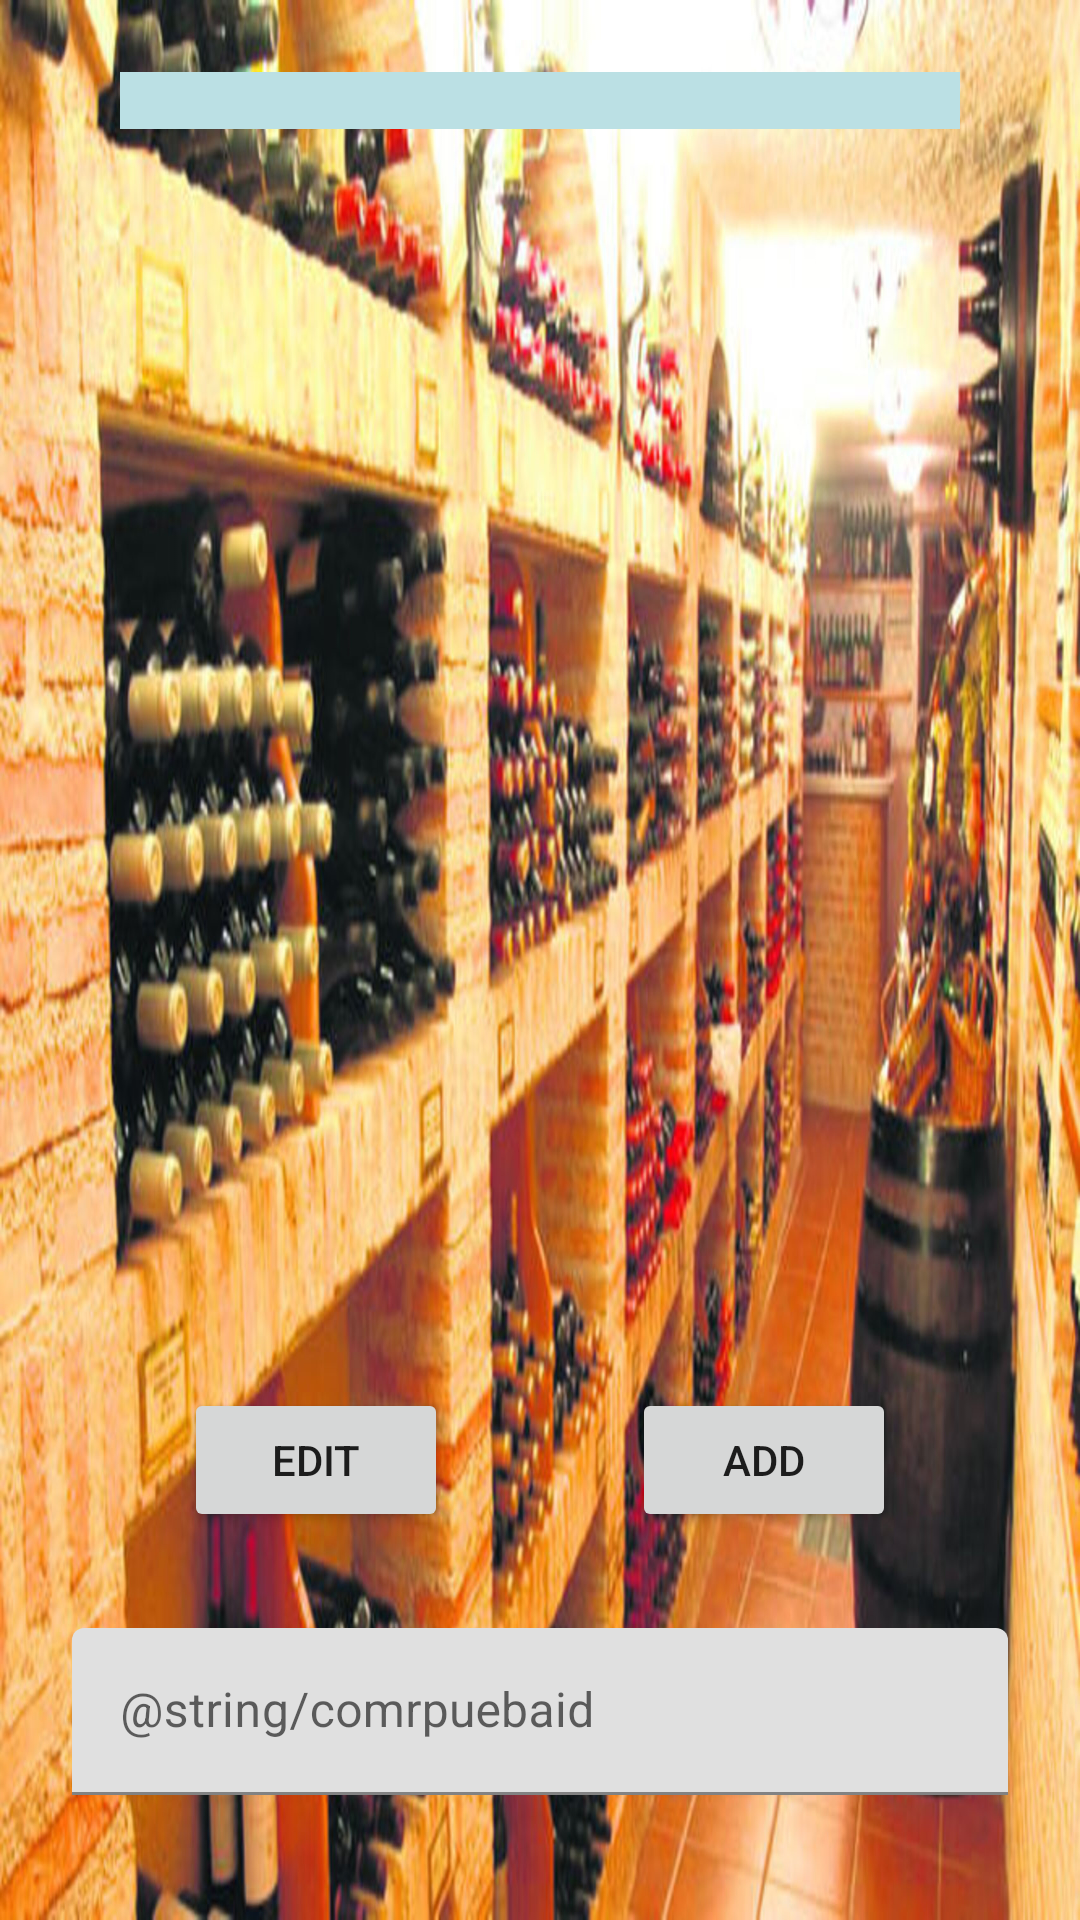

Android layout source for this screen:
<!-- AndroidManifest.xml: application theme Theme.VInos -->
<!-- res/layout/activity_main.xml -->
<?xml version="1.0" encoding="utf-8"?>
<androidx.constraintlayout.widget.ConstraintLayout xmlns:android="http://schemas.android.com/apk/res/android"
    xmlns:app="http://schemas.android.com/apk/res-auto"
    xmlns:tools="http://schemas.android.com/tools"
    android:layout_width="match_parent"
    android:layout_height="match_parent"
    android:background="@drawable/fondovinos"
    tools:context=".MainActivity">

    <ScrollView
        android:layout_width="0dp"
        android:layout_height="0dp"
        android:layout_marginStart="40dp"
        android:layout_marginTop="24dp"
        android:layout_marginEnd="40dp"
        android:layout_marginBottom="24dp"
        app:layout_constraintBottom_toTopOf="@+id/guideline2"
        app:layout_constraintEnd_toEndOf="parent"
        app:layout_constraintHorizontal_bias="0.0"
        app:layout_constraintStart_toStartOf="parent"
        app:layout_constraintTop_toTopOf="parent"
        app:layout_constraintVertical_bias="1.0"
        tools:ignore="SpeakableTextPresentCheck">

        <LinearLayout
            android:layout_width="match_parent"
            android:layout_height="wrap_content"
            android:orientation="vertical">

            <TextView
                android:id="@+id/tvVino"
                android:layout_width="match_parent"
                android:layout_height="wrap_content"
                android:background="#BBE0E4" />
        </LinearLayout>
    </ScrollView>

    <androidx.constraintlayout.widget.Guideline
        android:id="@+id/guideline2"
        android:layout_width="wrap_content"
        android:layout_height="wrap_content"
        android:orientation="horizontal"
        app:layout_constraintGuide_percent="0.69" />

    <Button
        android:id="@+id/btEdit"
        android:layout_width="wrap_content"
        android:layout_height="wrap_content"
        android:text="@string/edit"
        app:layout_constraintBottom_toTopOf="@+id/guideline5"
        app:layout_constraintEnd_toStartOf="@+id/btAdd"
        app:layout_constraintHorizontal_bias="0.5"
        app:layout_constraintStart_toStartOf="parent"
        app:layout_constraintTop_toTopOf="@+id/guideline2" />

    <Button
        android:id="@+id/btAdd"
        android:layout_width="wrap_content"
        android:layout_height="wrap_content"
        android:text="@string/add"
        app:layout_constraintBottom_toTopOf="@+id/guideline5"
        app:layout_constraintEnd_toEndOf="parent"
        app:layout_constraintHorizontal_bias="0.5"
        app:layout_constraintStart_toEndOf="@+id/btEdit"
        app:layout_constraintTop_toTopOf="@+id/guideline2" />

    <com.google.android.material.textfield.TextInputLayout
        android:id="@+id/texInLaId"
        android:layout_width="0dp"
        android:layout_height="wrap_content"
        android:layout_marginStart="24dp"
        android:layout_marginEnd="24dp"
        app:layout_constraintBottom_toTopOf="@+id/tvExplicativo"
        app:layout_constraintEnd_toEndOf="parent"
        app:layout_constraintHorizontal_bias="0.5"
        app:layout_constraintStart_toStartOf="parent"
        app:layout_constraintTop_toTopOf="@+id/guideline5">

        <com.google.android.material.textfield.TextInputEditText
            android:layout_width="match_parent"
            android:layout_height="wrap_content"
            android:hint="@string/comrpuebaid" />
    </com.google.android.material.textfield.TextInputLayout>

    <androidx.constraintlayout.widget.Guideline
        android:id="@+id/guideline5"
        android:layout_width="wrap_content"
        android:layout_height="wrap_content"
        android:orientation="horizontal"
        app:layout_constraintGuide_percent="0.83" />

    <TextView
        android:id="@+id/tvExplicativo"
        android:layout_width="0dp"
        android:layout_height="wrap_content"
        android:layout_marginStart="32dp"
        android:layout_marginEnd="32dp"
        app:layout_constraintBottom_toBottomOf="parent"
        app:layout_constraintEnd_toEndOf="parent"
        app:layout_constraintStart_toStartOf="parent"
        app:layout_constraintTop_toBottomOf="@+id/texInLaId" />

</androidx.constraintlayout.widget.ConstraintLayout>
<!-- resources referenced by this layout -->
<resources>
  <!-- drawable fondovinos: jpg bitmap (drawable, 796844 bytes) -->
  <string name="add">add</string>
  <string name="edit">Edit</string>
  <style name="Theme.VInos" parent="Theme.MaterialComponents.DayNight.DarkActionBar">
          
          <item name="colorPrimary">@color/purple_500</item>
          <item name="colorPrimaryVariant">@color/purple_700</item>
          <item name="colorOnPrimary">@color/white</item>
          
          <item name="colorSecondary">@color/teal_200</item>
          <item name="colorSecondaryVariant">@color/teal_700</item>
          <item name="colorOnSecondary">@color/black</item>
          
          <item name="android:statusBarColor" tools:targetApi="l">?attr/colorPrimaryVariant</item>
          
      </style>
  <!-- not gathered from this repository: default colours our renderer supplied (Android Studio template values) -->
  <color name="purple_500">#FF6200EE</color>
  <color name="purple_700">#FF3700B3</color>
  <color name="teal_200">#FF03DAC5</color>
  <color name="teal_700">#FF018786</color>
  <color name="black">#FF000000</color>
  <color name="white">#FFFFFFFF</color>
</resources>
